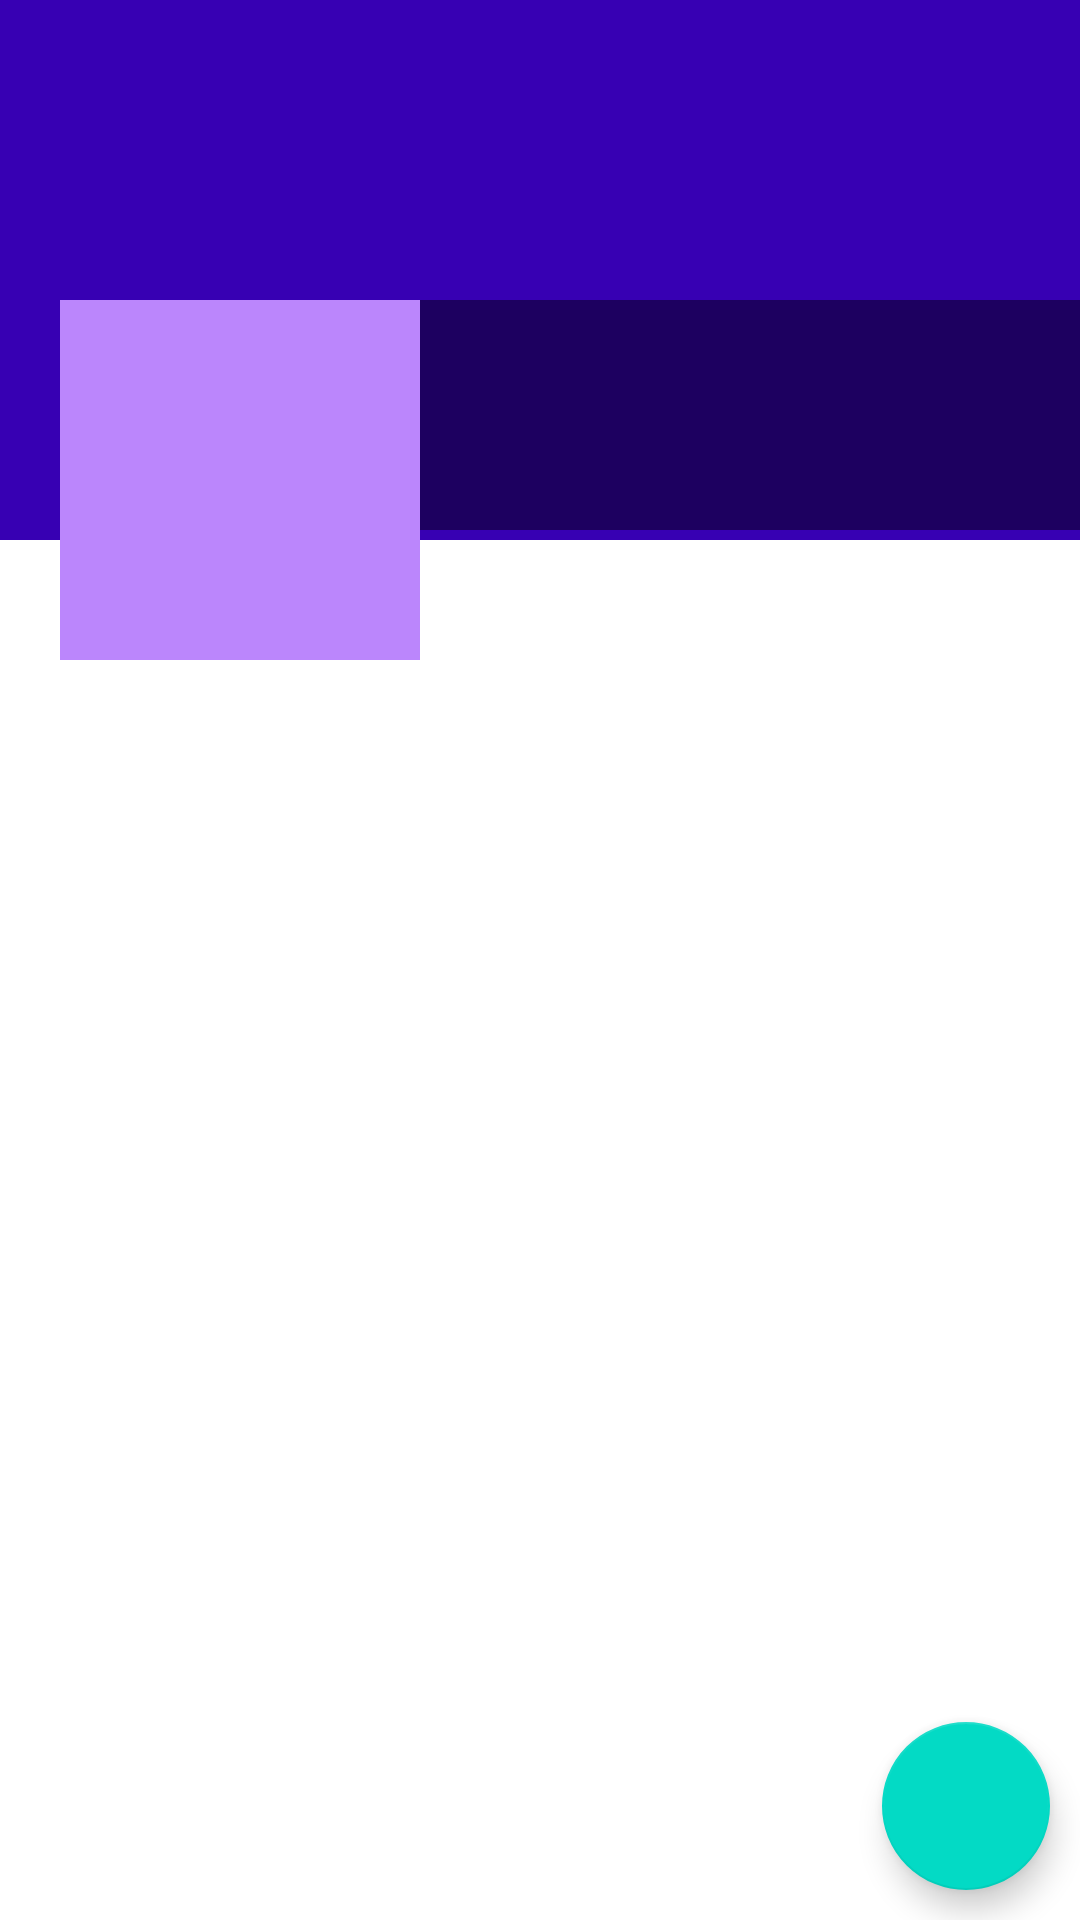

This screen was rendered from an Android layout file. Write that file and the resources it references.
<!-- AndroidManifest.xml: application theme Theme.Society_app -->
<!-- res/layout/fragment_profile.xml -->
<?xml version="1.0" encoding="utf-8"?>
<RelativeLayout xmlns:android="http://schemas.android.com/apk/res/android"
    xmlns:tools="http://schemas.android.com/tools"
    android:layout_width="match_parent"
    android:layout_height="match_parent"
    tools:context=".ProfileFragment">

    <ScrollView
        android:layout_width="match_parent"
        android:layout_height="wrap_content">
        <RelativeLayout
            android:layout_width="match_parent"
            android:layout_height="wrap_content">


            <ImageView
                android:layout_width="match_parent"
                android:background="@color/purple_700"
                android:id="@+id/coverTv"
                android:scaleType="fitXY"
                android:layout_height="180dp">


            </ImageView>

            <LinearLayout
                android:id="@+id/linearLayout"
                android:layout_width="match_parent"
                android:orientation="horizontal"
                android:layout_marginTop="100dp"
                android:layout_height="wrap_content">
                <ImageView
                    android:layout_width="120dp"
                    android:layout_marginStart="20dp"
                    android:background="@color/purple_200"
                    android:padding="5dp"
                    android:src="@drawable/ic_face_white"
                    android:id="@+id/avatar"
                    android:layout_height="120dp">

                </ImageView>
                <LinearLayout
                    android:layout_width="match_parent"
                    android:orientation="vertical"
                    android:background="#77000000"
                    android:layout_height="wrap_content">

                    <TextView
                        android:layout_width="match_parent"
                        android:id="@+id/nameTv"
                        android:layout_marginStart="5dp"
                        android:textColor="@color/white"
                        android:layout_marginTop="5dp"
                        android:textSize="25sp"
                        android:layout_height="wrap_content">

                    </TextView>

                    <TextView
                        android:layout_width="match_parent"
                        android:id="@+id/emailTv"
                        android:layout_marginStart="5dp"
                        android:textColor="@color/white"
                        android:layout_height="wrap_content">


                    </TextView>

                    <TextView
                        android:id="@+id/phoneTv"
                        android:layout_width="match_parent"
                        android:layout_marginStart="5dp"
                        android:textColor="@color/white"
                        android:layout_height="wrap_content">


                    </TextView>

                </LinearLayout>

            </LinearLayout>
            <androidx.recyclerview.widget.RecyclerView
                android:id="@+id/recyclerview_posts"
                android:layout_width="match_parent"
                android:layout_height="wrap_content"
                android:layout_below="@+id/linearLayout"/>

        </RelativeLayout>
    </ScrollView>

    <com.google.android.material.floatingactionbutton.FloatingActionButton
        android:layout_width="wrap_content"
        android:src="@drawable/ic_edit_white"
        android:id="@+id/fab"
        android:layout_alignParentBottom="true"
        android:layout_alignParentEnd="true"
        android:layout_margin="10dp"
        android:layout_alignParentRight="true"
        android:layout_height="wrap_content">

    </com.google.android.material.floatingactionbutton.FloatingActionButton>

</RelativeLayout>
<!-- resources referenced by this layout -->
<resources>
  <style name="Theme.Society_app" parent="Theme.MaterialComponents.DayNight.DarkActionBar">
          
          <item name="colorPrimary">@color/purple_500</item>
          <item name="colorPrimaryVariant">@color/purple_700</item>
          <item name="colorOnPrimary">@color/white</item>
          
          <item name="colorSecondary">@color/teal_200</item>
          <item name="colorSecondaryVariant">@color/teal_700</item>
          <item name="colorOnSecondary">@color/black</item>
          
          <item name="android:statusBarColor">?attr/colorPrimaryVariant</item>
          
      </style>
  <!-- not gathered from this repository: default colours our renderer supplied (Android Studio template values) -->
  <color name="purple_200">#FFBB86FC</color>
  <color name="purple_500">#FF6200EE</color>
  <color name="purple_700">#FF3700B3</color>
  <color name="teal_200">#FF03DAC5</color>
  <color name="teal_700">#FF018786</color>
  <color name="black">#FF000000</color>
  <color name="white">#FFFFFFFF</color>
</resources>
